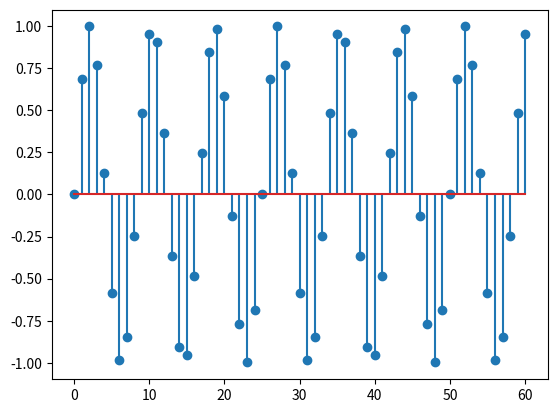

The matplotlib source for this figure:
import numpy as np
import matplotlib.pyplot as plt


A0 = 1
f0 = 960
fs = 8000


k = np.arange(0,61)  


t = 1/fs
w = 2 * np.pi *f0
y = np.sin(w*t*k)

plt.stem(k,y)

plt.show()